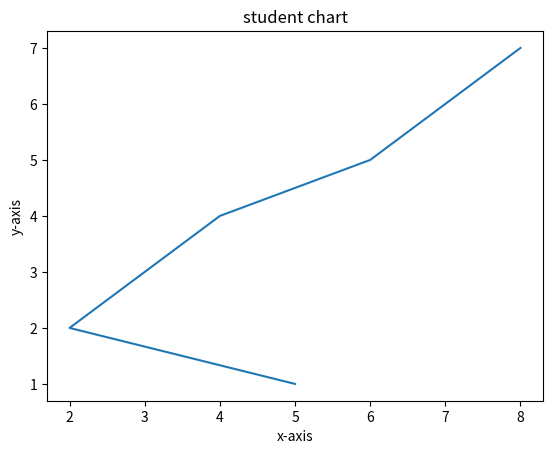

Here is the Python script that generated this plot:
from matplotlib import pyplot as plt
x=[5,2,3,4,6,7,8]
y=[1,2,3,4,5,6,7]
plt.title("student chart")
plt.plot(x,y)
plt.xlabel('x-axis')
plt.ylabel('y-axis')
plt.show()
